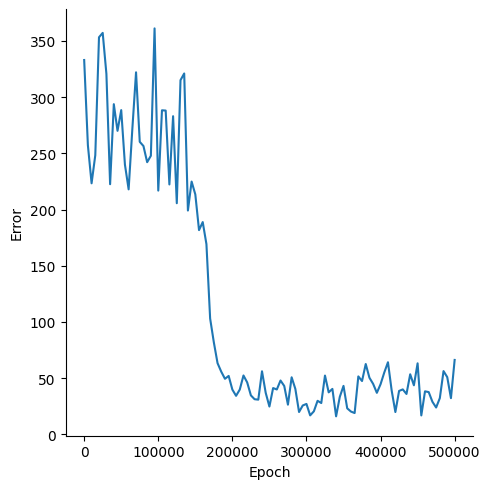

Data behind this chart, as committed beside it:
, Epoch, Error
0, 0, 333
1, 5000, 257.2
2, 10000, 223.3
3, 15000, 248.3
4, 20000, 353.3
5, 25000, 357.2
6, 30000, 320.7
7, 35000, 222.5
8, 40000, 293.7
9, 45000, 270
10, 50000, 288.4
11, 55000, 240
12, 60000, 217.9
13, 65000, 271.6
14, 70000, 322.1
15, 75000, 260.2
16, 80000, 256.5
17, 85000, 242.1
18, 90000, 247.8
19, 95000, 361.2
20, 100000, 216.8
21, 105000, 288.3
22, 110000, 288
23, 115000, 222.3
24, 120000, 283
25, 125000, 205.6
26, 130000, 315.1
27, 135000, 321.1
28, 140000, 199.1
29, 145000, 224.9
30, 150000, 213.4
31, 155000, 181.7
32, 160000, 188.8
33, 165000, 169.2
34, 170000, 103
35, 175000, 81.81
36, 180000, 63.29
37, 185000, 55.71
38, 190000, 49.38
39, 195000, 51.93
40, 200000, 39.77
41, 205000, 34.23
42, 210000, 39.8
43, 215000, 52.34
44, 220000, 46.18
45, 225000, 34.61
46, 230000, 31.2
47, 235000, 30.82
48, 240000, 56.05
49, 245000, 36.89
50, 250000, 24.69
51, 255000, 41.14
52, 260000, 39.87
53, 265000, 47.85
54, 270000, 43.01
55, 275000, 26.38
56, 280000, 50.72
57, 285000, 40.41
58, 290000, 19.82
59, 295000, 25.64
... 41 more rows
